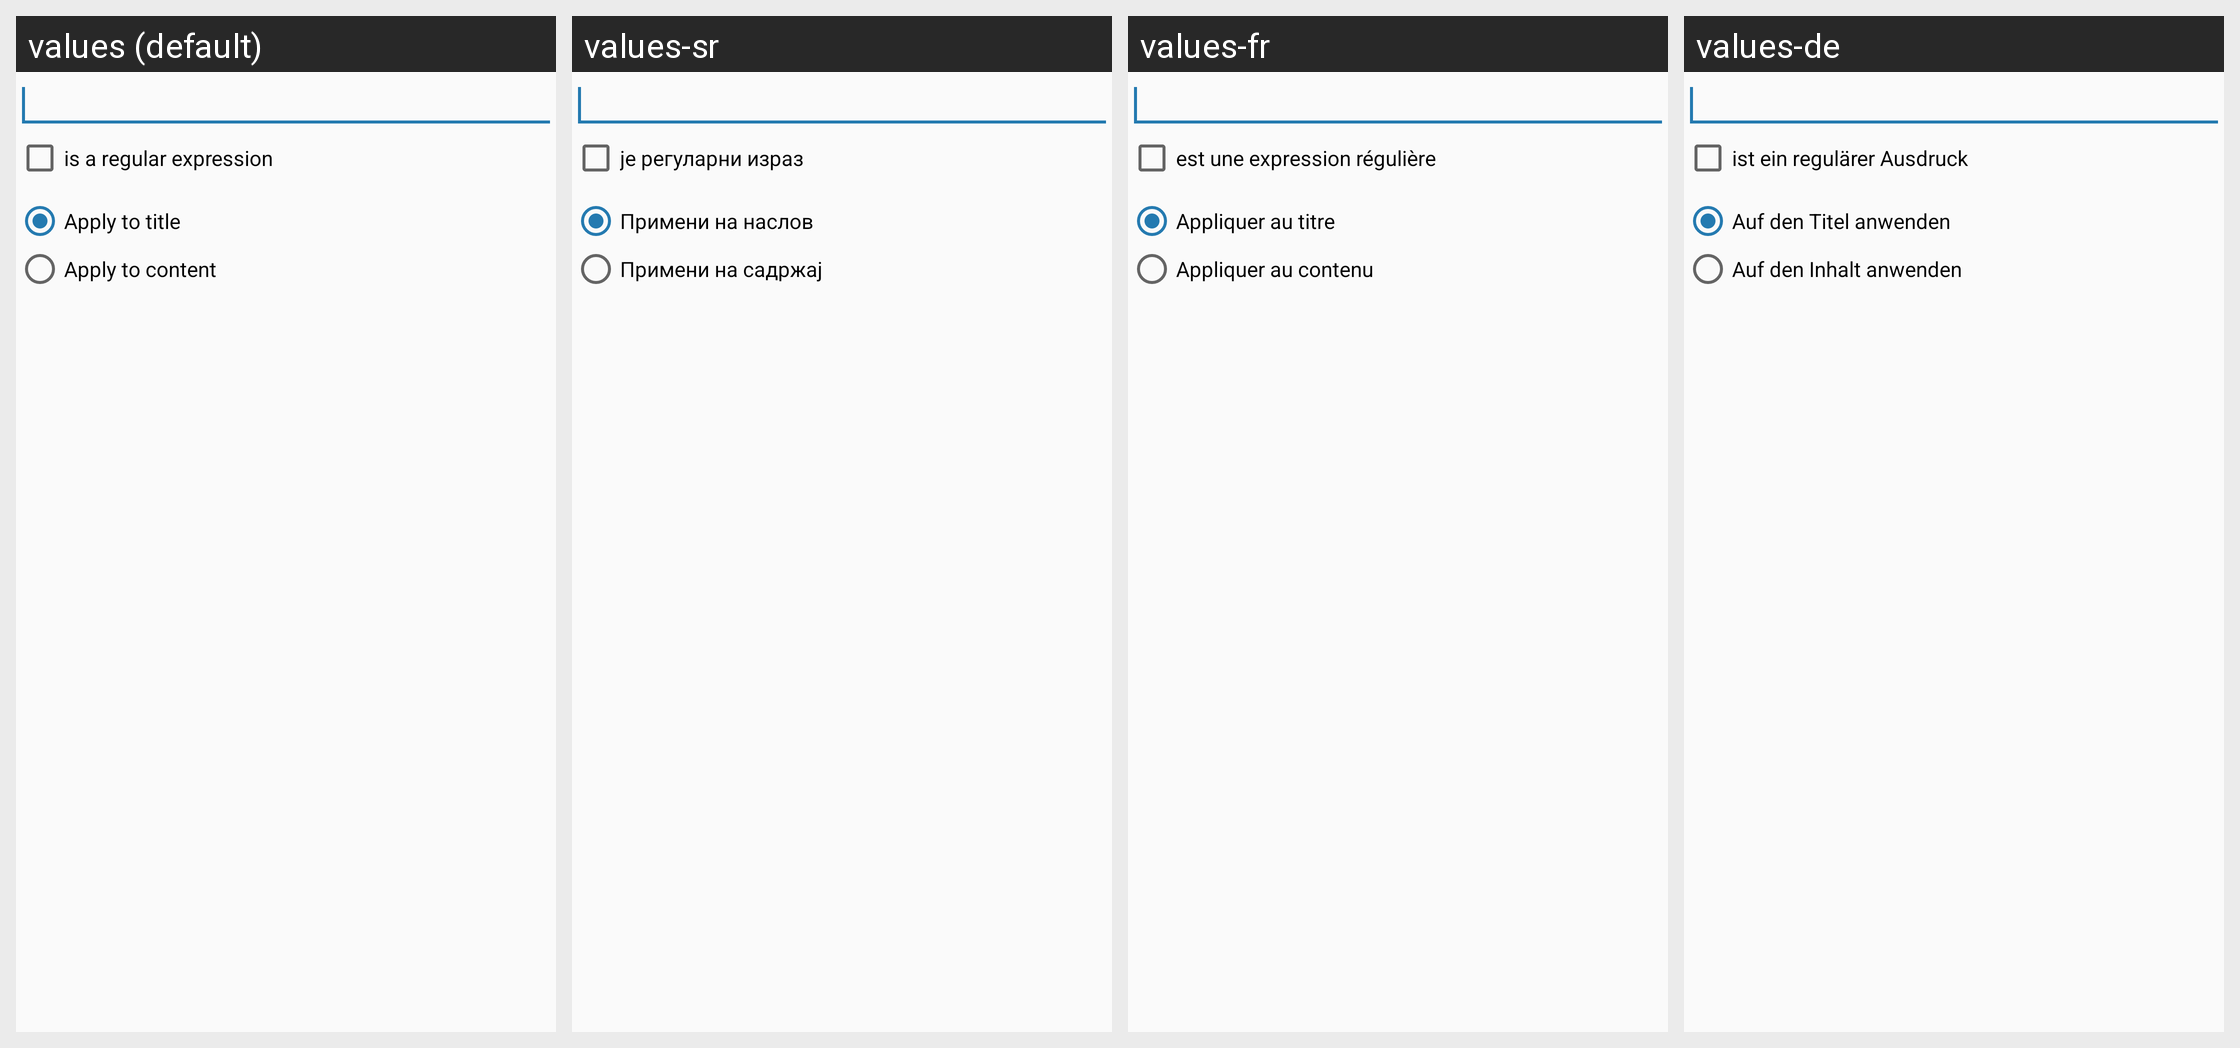

Translations of the strings shown on this Android screen, per locale in the grid:
Android screen res/layout/filter_edit.xml rendered under 4 locales, left to right: values (default), values-sr, values-fr, values-de. Device: Nexus 5 (rendered at 1080×1920; each locale shown at half size, 540×960, under a caption strip naming it); theme Theme.Light.
Other locales in the repository, not shown: values-ca, values-cs, values-es, values-eu, values-fi, values-it, values-ko, values-ru, values-se, values-sv, values-zh, values-zh-rCN.
Strings drawn on this screen, with the default value and each locale's value (text and hints the layout hard-codes, and strings that could not be matched under every locale, appear in the picture but are not listed):

filter_is_regex
  values: is a regular expression
  values-sr: је регуларни израз
  values-fr: est une expression régulière
  values-de: ist ein regulärer Ausdruck

filter_apply_to_title
  values: Apply to title
  values-sr: Примени на наслов
  values-fr: Appliquer au titre
  values-de: Auf den Titel anwenden

filter_apply_to_content
  values: Apply to content
  values-sr: Примени на садржај
  values-fr: Appliquer au contenu
  values-de: Auf den Inhalt anwenden
